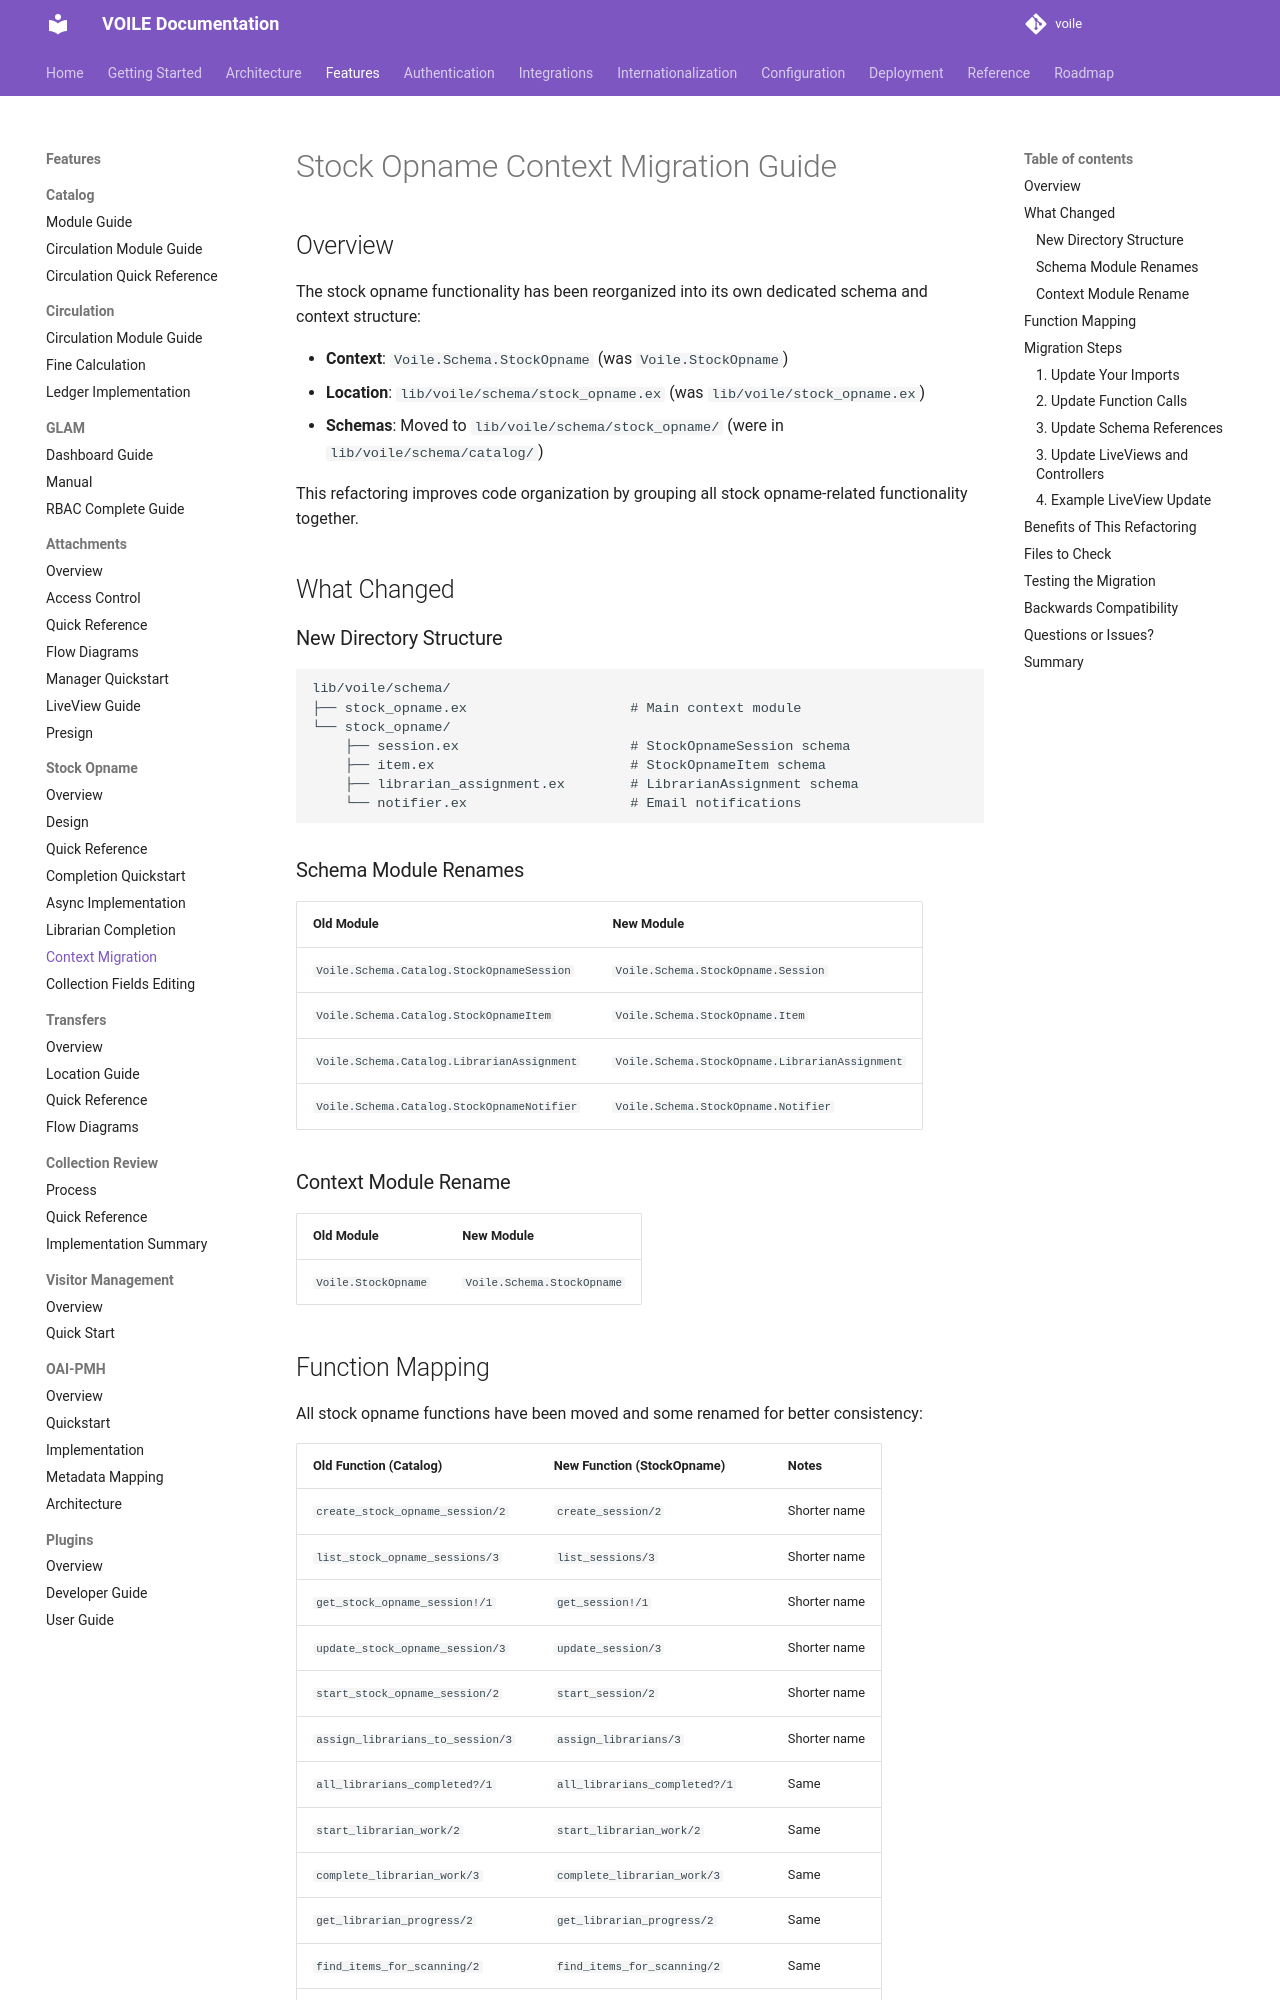

repository: curatorian/voile · page: features/stock-opname/context-migration/index.html · generator: mkdocs

# Stock Opname Context Migration Guide

## Overview

The stock opname functionality has been reorganized into its own dedicated schema and context structure:

- **Context**: `Voile.Schema.StockOpname` (was `Voile.StockOpname`)
- **Location**: `lib/voile/schema/stock_opname.ex` (was `lib/voile/stock_opname.ex`)
- **Schemas**: Moved to `lib/voile/schema/stock_opname/` (were in `lib/voile/schema/catalog/`)

This refactoring improves code organization by grouping all stock opname-related functionality together.

## What Changed

### New Directory Structure

```
lib/voile/schema/
├── stock_opname.ex                    # Main context module
└── stock_opname/
    ├── session.ex                     # StockOpnameSession schema
    ├── item.ex                        # StockOpnameItem schema
    ├── librarian_assignment.ex        # LibrarianAssignment schema
    └── notifier.ex                    # Email notifications
```

### Schema Module Renames

| Old Module                                 | New Module                                     |
| ------------------------------------------ | ---------------------------------------------- |
| `Voile.Schema.Catalog.StockOpnameSession`  | `Voile.Schema.StockOpname.Session`             |
| `Voile.Schema.Catalog.StockOpnameItem`     | `Voile.Schema.StockOpname.Item`                |
| `Voile.Schema.Catalog.LibrarianAssignment` | `Voile.Schema.StockOpname.LibrarianAssignment` |
| `Voile.Schema.Catalog.StockOpnameNotifier` | `Voile.Schema.StockOpname.Notifier`            |

### Context Module Rename

| Old Module          | New Module                 |
| ------------------- | -------------------------- |
| `Voile.StockOpname` | `Voile.Schema.StockOpname` |
